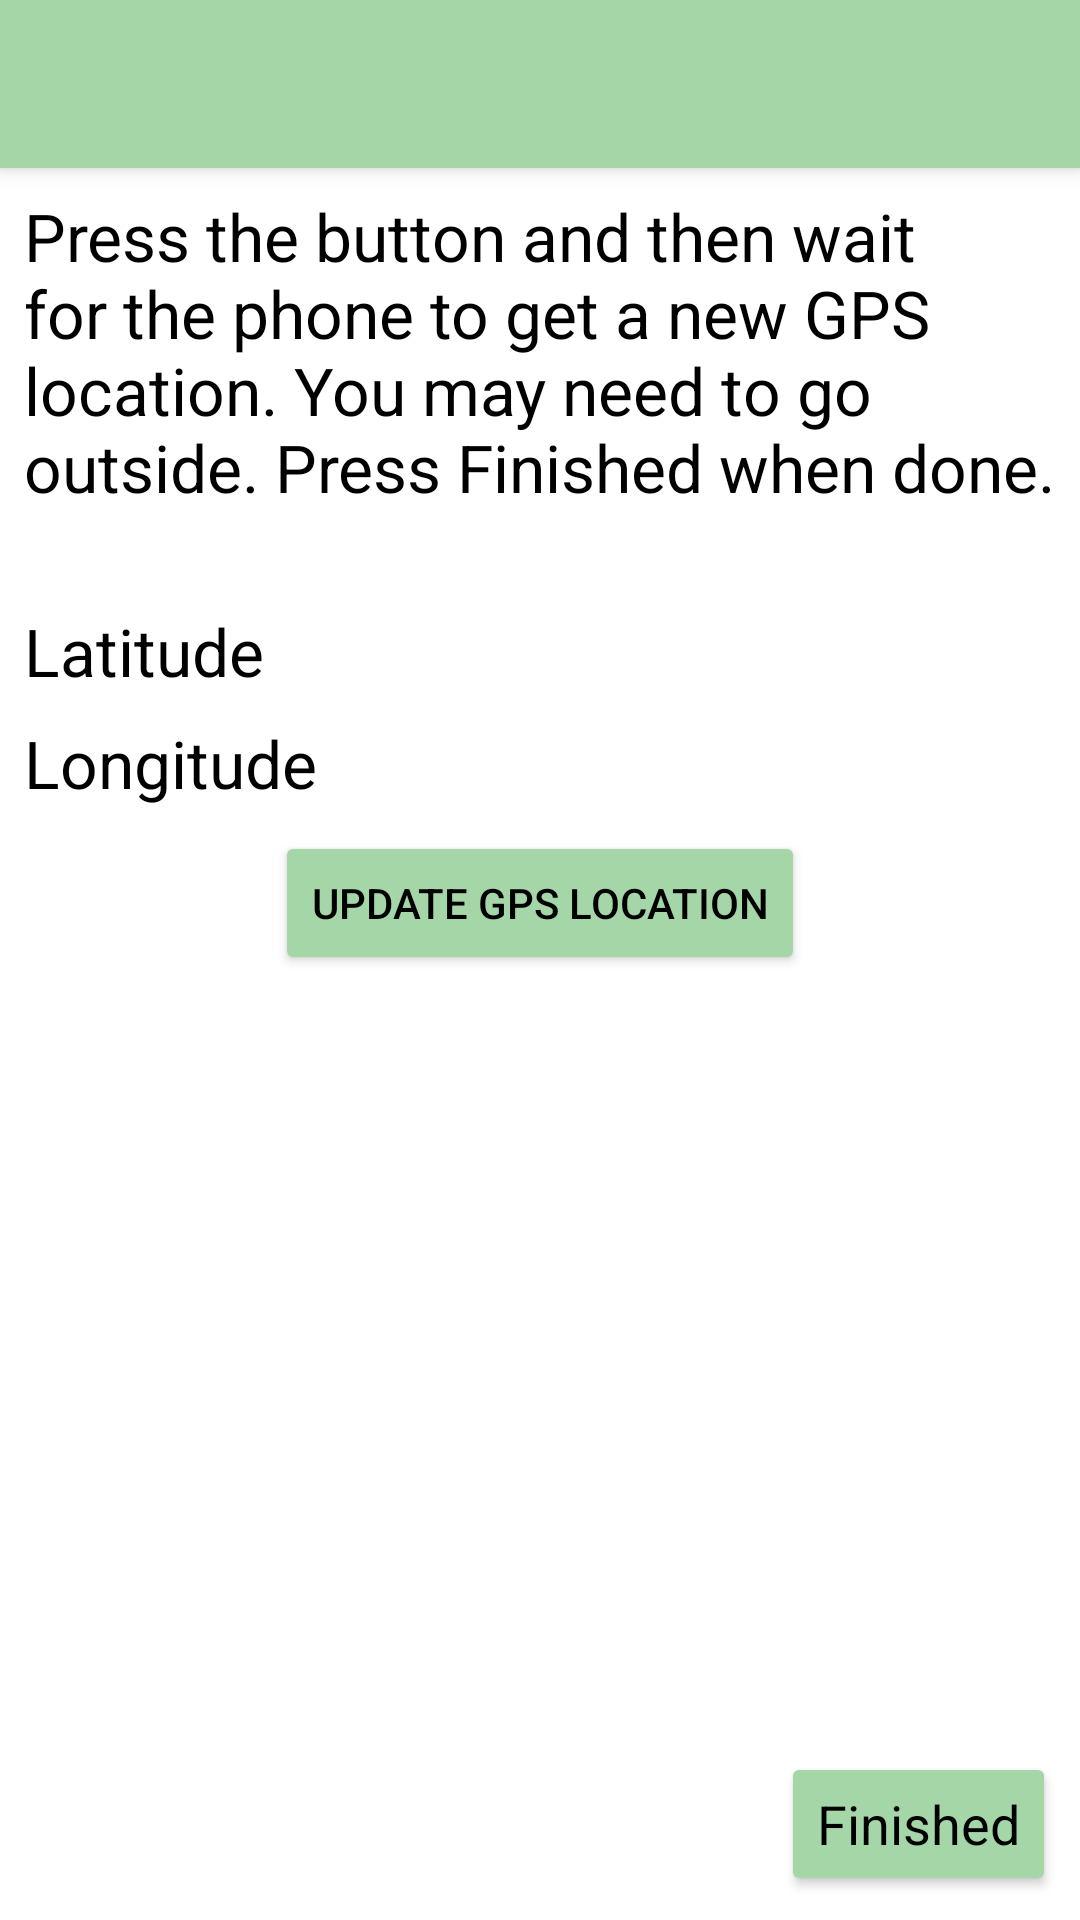

This screen was rendered from an Android layout file. Write that file and the resources it references.
<!-- AndroidManifest.xml: application theme AppTheme -->
<!-- res/layout/activity_gps.xml -->
<?xml version="1.0" encoding="utf-8"?>
<android.support.constraint.ConstraintLayout xmlns:android="http://schemas.android.com/apk/res/android"
    xmlns:app="http://schemas.android.com/apk/res-auto"
    xmlns:tools="http://schemas.android.com/tools"
    android:layout_width="match_parent"
    android:layout_height="match_parent"
    tools:context="nz.org.cacophony.birdmonitor.views.GPSActivity">

    <android.support.v7.widget.Toolbar
        android:id="@+id/my_toolbar"
        android:layout_width="match_parent"
        android:layout_height="?attr/actionBarSize"
        android:background="?attr/colorPrimary"
        android:elevation="4dp"
        android:theme="@style/ThemeOverlay.AppCompat.ActionBar"
        app:layout_constraintStart_toStartOf="parent"
        app:layout_constraintTop_toTopOf="parent"
        app:popupTheme="@style/ThemeOverlay.AppCompat.Light"
        tools:targetApi="lollipop" />


    <TextView
        android:id="@+id/tvLatitude"
        android:layout_width="0dp"
        android:layout_height="wrap_content"
        android:layout_marginStart="8dp"
        android:layout_marginLeft="8dp"
        android:layout_marginTop="32dp"
        android:layout_marginEnd="8dp"
        android:layout_marginRight="8dp"
        android:text="Latitude"
        android:textAppearance="@style/TextAppearance.AppCompat.Large"
        app:layout_constraintEnd_toEndOf="parent"
        app:layout_constraintHorizontal_bias="0.0"
        app:layout_constraintStart_toStartOf="parent"
        app:layout_constraintTop_toBottomOf="@+id/gpdDescription" />

    <Button
        android:id="@+id/btnGetGPSLocation"
        style="@style/Widget.AppCompat.Button.Colored"
        android:layout_width="wrap_content"
        android:layout_height="wrap_content"
        android:layout_marginStart="8dp"
        android:layout_marginLeft="8dp"
        android:layout_marginTop="8dp"
        android:layout_marginEnd="8dp"
        android:layout_marginRight="8dp"

        android:text="Update GPS Location"
        android:textAppearance="@style/TextAppearance.AppCompat.Button"
        app:layout_constraintEnd_toEndOf="parent"
        app:layout_constraintStart_toStartOf="parent"
        app:layout_constraintTop_toBottomOf="@+id/tvLongitude" />

    <TextView
        android:id="@+id/tvLongitude"
        android:layout_width="0dp"
        android:layout_height="wrap_content"
        android:layout_marginStart="8dp"
        android:layout_marginLeft="8dp"
        android:layout_marginTop="8dp"
        android:layout_marginEnd="8dp"
        android:layout_marginRight="8dp"
        android:text="Longitude"
        android:textAppearance="@style/TextAppearance.AppCompat.Large"
        app:layout_constraintEnd_toEndOf="parent"
        app:layout_constraintStart_toStartOf="parent"
        app:layout_constraintTop_toBottomOf="@+id/tvLatitude" />

    <TextView
        android:id="@+id/tvSearching"
        android:layout_width="wrap_content"
        android:layout_height="wrap_content"
        android:layout_marginStart="8dp"
        android:layout_marginLeft="8dp"
        android:layout_marginTop="8dp"
        android:layout_marginEnd="8dp"
        android:layout_marginRight="8dp"
        android:text="Searching"
        android:textAppearance="@style/TextAppearance.AppCompat.Display1"
        android:visibility="invisible"
        app:layout_constraintEnd_toEndOf="parent"
        app:layout_constraintHorizontal_bias="0.506"
        app:layout_constraintStart_toStartOf="parent"
        app:layout_constraintTop_toBottomOf="@+id/btnGetGPSLocation" />

    <TextView
        android:id="@+id/gpdDescription"
        android:layout_width="0dp"
        android:layout_height="wrap_content"
        android:layout_marginStart="8dp"
        android:layout_marginLeft="8dp"
        android:layout_marginTop="8dp"
        android:layout_marginEnd="8dp"
        android:layout_marginRight="8dp"
        android:text="@string/gps_message_activity"
        android:textAppearance="@style/TextAppearance.AppCompat.Large"
        app:layout_constraintEnd_toEndOf="parent"
        app:layout_constraintStart_toStartOf="parent"
        app:layout_constraintTop_toBottomOf="@+id/my_toolbar" />

    <TextView
        android:id="@+id/tvMessages"
        android:layout_width="0dp"
        android:layout_height="wrap_content"
        android:layout_marginStart="8dp"
        android:layout_marginLeft="8dp"
        android:layout_marginTop="8dp"
        android:layout_marginEnd="8dp"
        android:layout_marginRight="8dp"
        app:layout_constraintEnd_toEndOf="parent"
        app:layout_constraintStart_toStartOf="parent"
        app:layout_constraintTop_toBottomOf="@+id/tvSearching" />

    <Button
        android:id="@+id/btnFinished"
        style="@style/Widget.AppCompat.Button.Colored"
        android:layout_width="wrap_content"
        android:layout_height="wrap_content"
        android:layout_marginEnd="8dp"
        android:layout_marginRight="8dp"
        android:layout_marginBottom="8dp"
        android:onClick="finished"
        android:text="Finished"
        android:textAppearance="@style/TextAppearance.AppCompat.Medium"
        app:layout_constraintBottom_toBottomOf="parent"
        app:layout_constraintEnd_toEndOf="parent" />


</android.support.constraint.ConstraintLayout>
<!-- resources referenced by this layout -->
<resources>
  <string name="gps_message_activity">Press the button and then wait for the phone to get a new GPS location.  You may need to go outside.  Press Finished when done.</string>
  <style name="AppTheme" parent="Theme.AppCompat.NoActionBar">
          <item name="colorPrimary">@color/colorPrimary</item>
          <item name="colorPrimaryDark">@color/colorPrimaryDark</item>
          <item name="colorAccent">@color/colorAccent</item>
  
          <item name="colorControlNormal">@color/colorControlNormal</item>
          <item name="colorControlActivated">@color/colorControlActivated</item>
          <item name="colorControlHighlight">@color/colorControlHighlight</item>
  
  
          <item name="android:windowBackground">@color/windowBackground</item>
  
  
          <item name="android:textColor">@color/textColor</item>
          <item name="android:textColorPrimary">@color/textColorPrimary</item>
  
          <item name="android:textColorSecondary">@color/textColorSecondary</item>
          <item name="android:colorForeground">@color/colorForeground</item>
          <item name="android:textColorHint">@color/textColorHint</item>
  
  
  
  
          <item name="colorSwitchThumbNormal">@color/colorSwitchThumbNormal</item>
          <item name="colorBackgroundFloating">@color/colorBackgroundFloating</item>
          <item name="colorButtonNormal">@color/colorButtonNormal</item>
          <item name="colorError">@color/colorError</item>
          <item name="textAppearanceListItem">@color/textAppearanceListItem</item>
          <item name="android:textColorTertiary">@color/textColorTertiary</item>
          <item name="android:textAppearance">@color/textAppearance</item>
  
          <item name="android:listDivider">@color/listDivider</item>
  
  
  
  
      </style>
  <color name="colorPrimary">#A5D6A7</color>
  <color name="colorPrimaryDark">#000000</color>
  <color name="colorAccent">#A5D6A7</color>
  <color name="colorControlNormal">#000000</color>
  <color name="colorControlActivated">#558B2F</color>
  <color name="colorControlHighlight">#A5D6A7</color>
  <color name="windowBackground">#FFFFFF</color>
  <color name="textColor">#000000</color>
  <color name="textColorPrimary">#000000</color>
  <color name="textColorSecondary">#000000</color>
  <color name="colorForeground">#000000</color>
  <color name="textColorHint">#000000</color>
  <color name="colorSwitchThumbNormal">#D50000</color>
  <color name="colorBackgroundFloating">#FFFFFF</color>
  <color name="colorButtonNormal">#DCEDC8</color>
  <color name="colorError">#00B8D4</color>
  <color name="textAppearanceListItem">#AEEA00</color>
  <color name="textColorTertiary">#AEEA00</color>
  <color name="textAppearance">#AEEA00</color>
  <color name="listDivider">#A5D6A7</color>
</resources>
